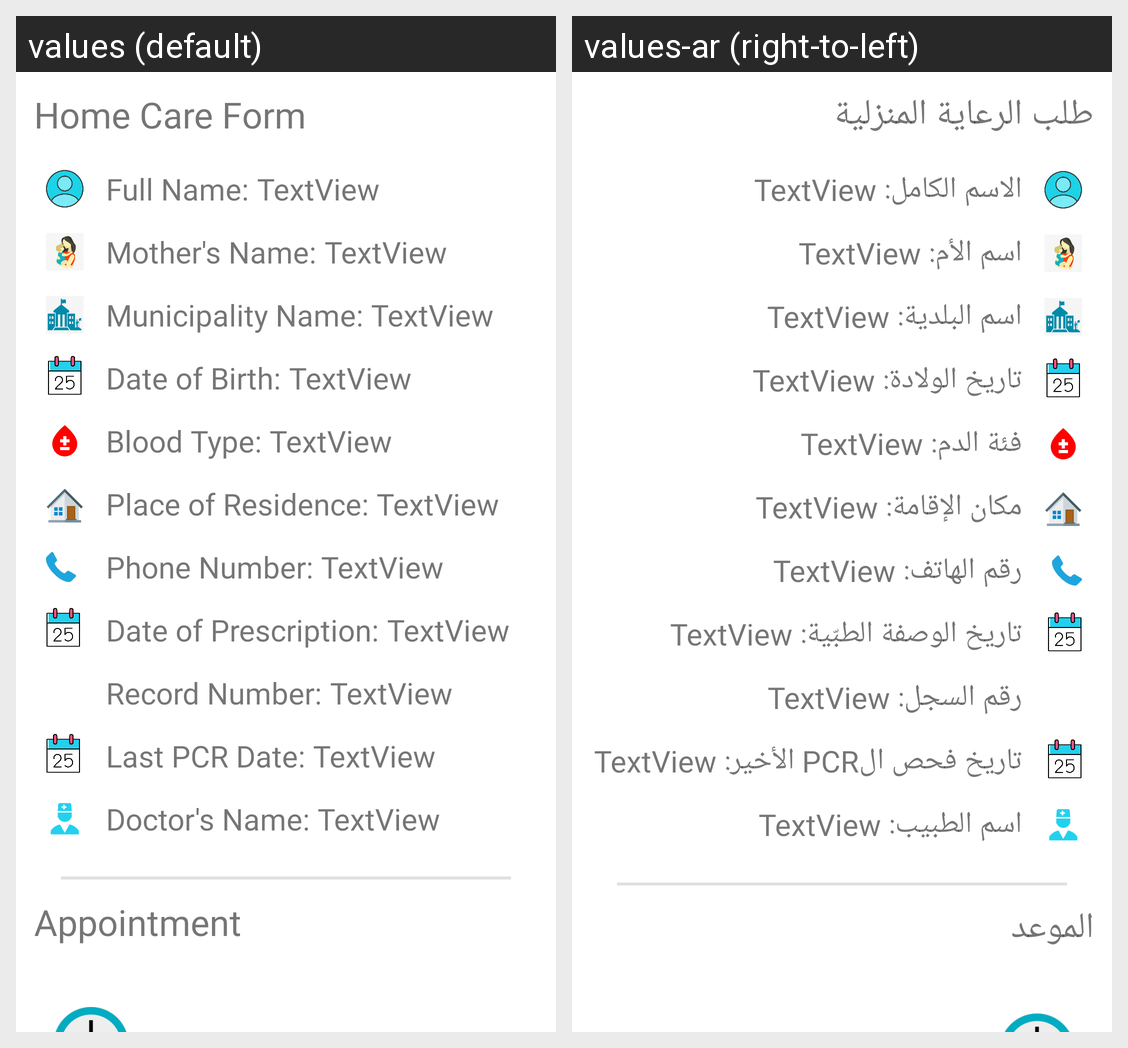

Here is an Android app screen in its default locale and in the app's own translations. Write out the translated-string differences for the strings that appear on this screen.
Android screen res/layout/form_content_dialog.xml rendered under 2 locales, left to right: values (default), values-ar (right-to-left). Device: Nexus 5 (rendered at 1080×1920; each locale shown at half size, 540×960, under a caption strip naming it); theme Theme.CrisisOpp.
Strings drawn on this screen, with the default value and each locale's value (text and hints the layout hard-codes, and strings that could not be matched under every locale, appear in the picture but are not listed):

homecareFormTitle
  values: Home Care Form
  values-ar: طلب الرعاية المنزلية

appointment
  values: Appointment
  values-ar: الموعد

fullName
  values: Full Name:
  values-ar: الاسم الكامل:

mothersName
  values: Mother's Name:
  values-ar: اسم الأم:

municipalityName
  values: Municipality Name:
  values-ar: اسم البلدية:

dateOfBirth
  values: Date of Birth:
  values-ar: تاريخ الولادة:

bloodType
  values: Blood Type:
  values-ar: فئة الدم:

placeOfResidence
  values: Place of Residence:
  values-ar: مكان الإقامة:

phoneNumber
  values: Phone Number:
  values-ar: رقم الهاتف:

dateOfPrescription
  values: Date of Prescription:
  values-ar: تاريخ الوصفة الطبّية:

recordNumber
  values: Record Number:
  values-ar: رقم السجل:

lastPcrDate
  values: Last PCR Date:
  values-ar: تاريخ فحص الPCR الأخير:

doctorsName
  values: Doctor's Name:
  values-ar: اسم الطبيب:
